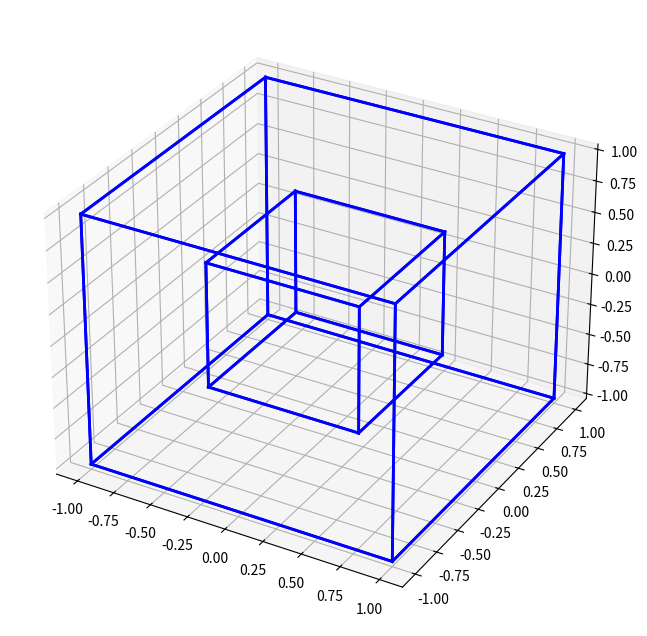

Write Python code to recreate this figure. (Note: this script raises an exception after producing the figure.)
import matplotlib.pyplot as plt
from mpl_toolkits.mplot3d import Axes3D
from itertools import product

# Cria a figura
fig = plt.figure(figsize=(8, 8))
ax = fig.add_subplot(111, projection="3d")

# Vértices do cubo externo
outer = list(product([-1, 1], repeat=3))

# Vértices do cubo interno (menor)
scale = 0.5
inner = [(x * scale, y * scale, z * scale) for x, y, z in outer]

# Função para desenhar um cubo
def desenhar_cubo(vertices):
    for i, v1 in enumerate(vertices):
        for j, v2 in enumerate(vertices):
            # Liga apenas vértices que diferem em uma coordenada
            if sum(a != b for a, b in zip(v1, v2)) == 1:
                ax.plot(
                    [v1[0], v2[0]],
                    [v1[1], v2[1]],
                    [v1[2], v2[2]],
                    color="blue",
                    linewidth=2
                )

# Desenha os dois cubos
desenhar_cubo(outer)
desenhar_cubo(inner)

# Liga os vértices correspondentes
for o, i in zip(outer, inner):
    ax.plot(
        [o[0], i[0]],
        [o[1], i[1]],
        [o[2], i[2]],
        color="",
        linewidth=2
    )

# Remove eixos, números e grade
ax.set_xticks([])
ax.set_yticks([])
ax.set_zticks([])
ax.set_axis_off()

# Fundo branco
fig.patch.set_facecolor("white")
ax.set_facecolor("white")

# Mantém a proporção correta
ax.set_box_aspect([1, 1, 1])

plt.show()
